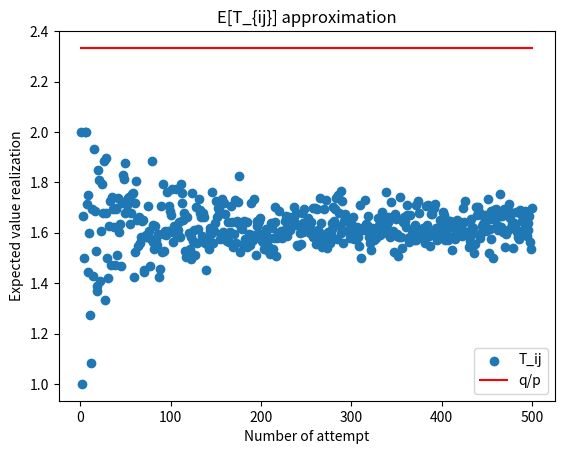

Write the Python code that produced this figure.
#!/usr/bin/env python3
# -*- coding: utf-8 -*-
"""
Created on Sat Mar  4 12:04:26 2023

@author: juanjose
"""

import random
import numpy as np
from matplotlib import pyplot as plt

class F_MarkovChain:
    """
    Class that represents a finite Markov Chain.
    """
    
    def __init__(self, n):
        self.n = n
        self.M = None
        self.initial_dist = None

    def __checkTM__(self, M):
        """
        

        Parameters
        ----------
        M : numpy.ndarray
            Transition matrix candidate.

        Returns
        -------
        bool
            True if it is a valid transition matrix. False otherwise.

        """
        for row in M:
            if sum(row) == 1 or (1-sum(row)) < 1e-12:
                return True
            else:
                return False

    def transitionMatrix(self, L):
        """
        
    
        Parameters
        ----------
        L : str
            String with all values of the nxn size matrix.
    
        Returns
        -------
        matrix : numpy array
            Transition Matrix in form of an array. The size and values of the matrix
            are the parameters.
    
        """
        
        values = L.split(" ")
        if len(values) != self.n**2:
            return("Error in values length")
        matrix = []
        for i in range(self.n):
            matrix.append([])
        counter = 0
        for i in range(self.n):
            for j in range(self.n):
                matrix[i].append(eval(values[counter]))
                counter += 1
        flag = self.__checkTM__(matrix)
        if not flag:
            return "The matrix given is not valid"
        self.M = np.array(matrix)
        return self.M

    
    def __checkID__(self, v):
        """
        

        Parameters
        ----------
        v : numpy.ndarray
            Initial distribution candidate.

        Returns
        -------
        bool
            True if it is a valid initial distribution. False in other case.

        """
        if sum(v) != 1:
            return False
        return True
    
    def init_dist(self, L):
        """
        
    
        Parameters
        ----------
        L : str
            String with all values of the nxn size matrix.
    
        Returns
        -------
        arr : numpy array
            Initial distribution of a MC in form of an array. The size and values
            of the matrix are the parameters.
    
        """
        
        values = L.split(" ")
        if len(values) != self.n:
            return("Error in values length")
        arr = []
        for i in range(self.n):
            arr.append(float(values[i]))
        flag = self.__checkID__(arr)
        if not flag:
            return "Invalid ID"
        self.initial_dist = np.array(arr)
        return self.initial_dist

    def stationary_dist(self):
        """
        

        Returns
        -------
        numpy array
            Stationary distribution of the Markov chain
            using Gaussian Elimination.

        """
        
        P = self.M.T - np.identity(self.n)
        P = np.vstack(([1]*self.n, P))
        P = np.delete(P, self.n, 0)
        vec = np.array([0]*self.n)
        vec[0] = 1
        return np.linalg.solve(P, vec)
    
    def state_classification(self):
        r = []
        for k in range(1, self.n):
            tempM = np.linalg.matrix_power(self.M, k)
            acc = []
            for i in range(self.n):
                temp_classes = []
                for j in range(self.n):
                    if tempM[i, j] > 0 and tempM[j, i] > 0:
                        if i not in temp_classes:
                            temp_classes.append(i)
                        if j not in temp_classes:
                            temp_classes.append(j)
                if temp_classes != []:
                    acc.append(sorted(temp_classes))
            if acc not in r:
                r.append(acc)
        c = 0
        r1 = []
        while c < len(r):
            tempC = []
            acc = []
            for i in r:
                tempC.append(i[c])
            for i in tempC:
                acc += i
            acc = sorted(list(set(acc)))
            c += 1
            if acc not in r1:
                r1.append(acc)
        return r1
    
    def __fund_matrix__(self, Q):
        """
        

        Parameters
        ----------
        Q : numpy.ndarray
            Q matrix of the canonical form of the transition matrix.

        Returns
        -------
        numpy.ndarray
            Fundamental Matrix.

        """
        return np.linalg.inv(-Q + np.identity(len(Q)))
    
    def expected_hitting_time(self, i, j):
        return (1-self.M[i,j])/self.M[i,j]
    
    def runProcess(self, i, j):
        choices = list(range(self.n))
        T = 0
        act_state = i
        while act_state != j:
            temp = random.choices(choices, weights=list(self.M[act_state]), k=1)[0]
            T += 1
            act_state = temp
        return T

mc = F_MarkovChain(3)
mat = mc.transitionMatrix("0.2 0.2 0.6 0.3 0 0.7 0.3 0.3 0.4")
ht = mc.expected_hitting_time(1, 0)
print(mat)
print(mc.stationary_dist())
print(mc.state_classification())
print(ht)

#Simulation
n = 500
x = list(range(1, n+1))
y = []
for i in range(1, n+1):
    s = []
    for k in range(i):
        s.append(mc.runProcess(0, 2))
    p = 1/(1+(sum(s)/i))
    y.append((1-p)/p)
plt.scatter(x, y)
plt.plot(x, [ht]*n, color="red")
plt.title("E[T_{ij}] approximation")
plt.legend(["T_ij", "q/p"])
plt.xlabel("Number of attempt")
plt.ylabel("Expected value realization")
plt.show()